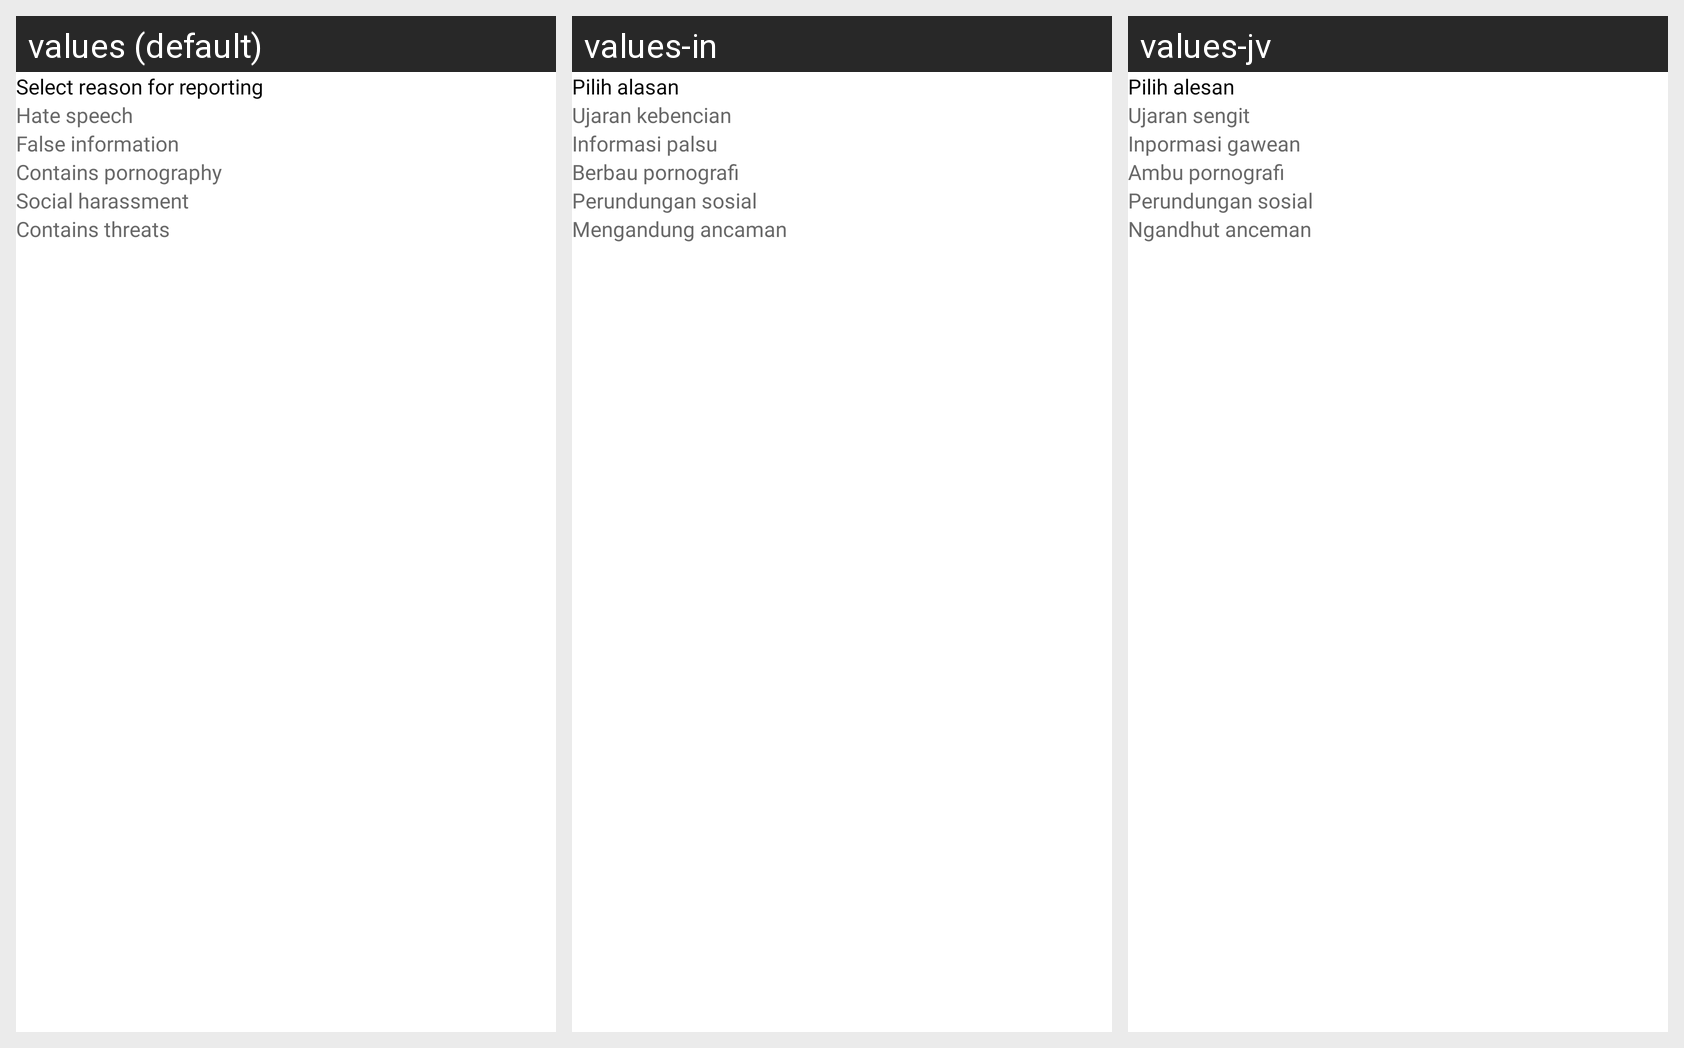

Strings drawn on this Android screen and how each of the app's shown locales translates them:
Android screen res/layout/sheet_report_commentar.xml rendered under 3 locales, left to right: values (default), values-in, values-jv. Device: Nexus 5 (rendered at 1080×1920; each locale shown at half size, 540×960, under a caption strip naming it); theme Theme.ArenaFinder.
Strings drawn on this screen, with the default value and each locale's value (text and hints the layout hard-codes, and strings that could not be matched under every locale, appear in the picture but are not listed):

txt_alasan_report
  values: Select reason for reporting
  values-in: Pilih alasan
  values-jv: Pilih alesan

ujaran_kebencian
  values: Hate speech
  values-in: Ujaran kebencian
  values-jv: Ujaran sengit

informasi_palsu
  values: False information
  values-in: Informasi palsu
  values-jv: Inpormasi gawean

berbau_pornografi
  values: Contains pornography
  values-in: Berbau pornografi
  values-jv: Ambu pornografi

perundungan_sosial
  values: Social harassment
  values-in: Perundungan sosial
  values-jv: Perundungan sosial

mengandung_ancaman
  values: Contains threats
  values-in: Mengandung ancaman
  values-jv: Ngandhut anceman
